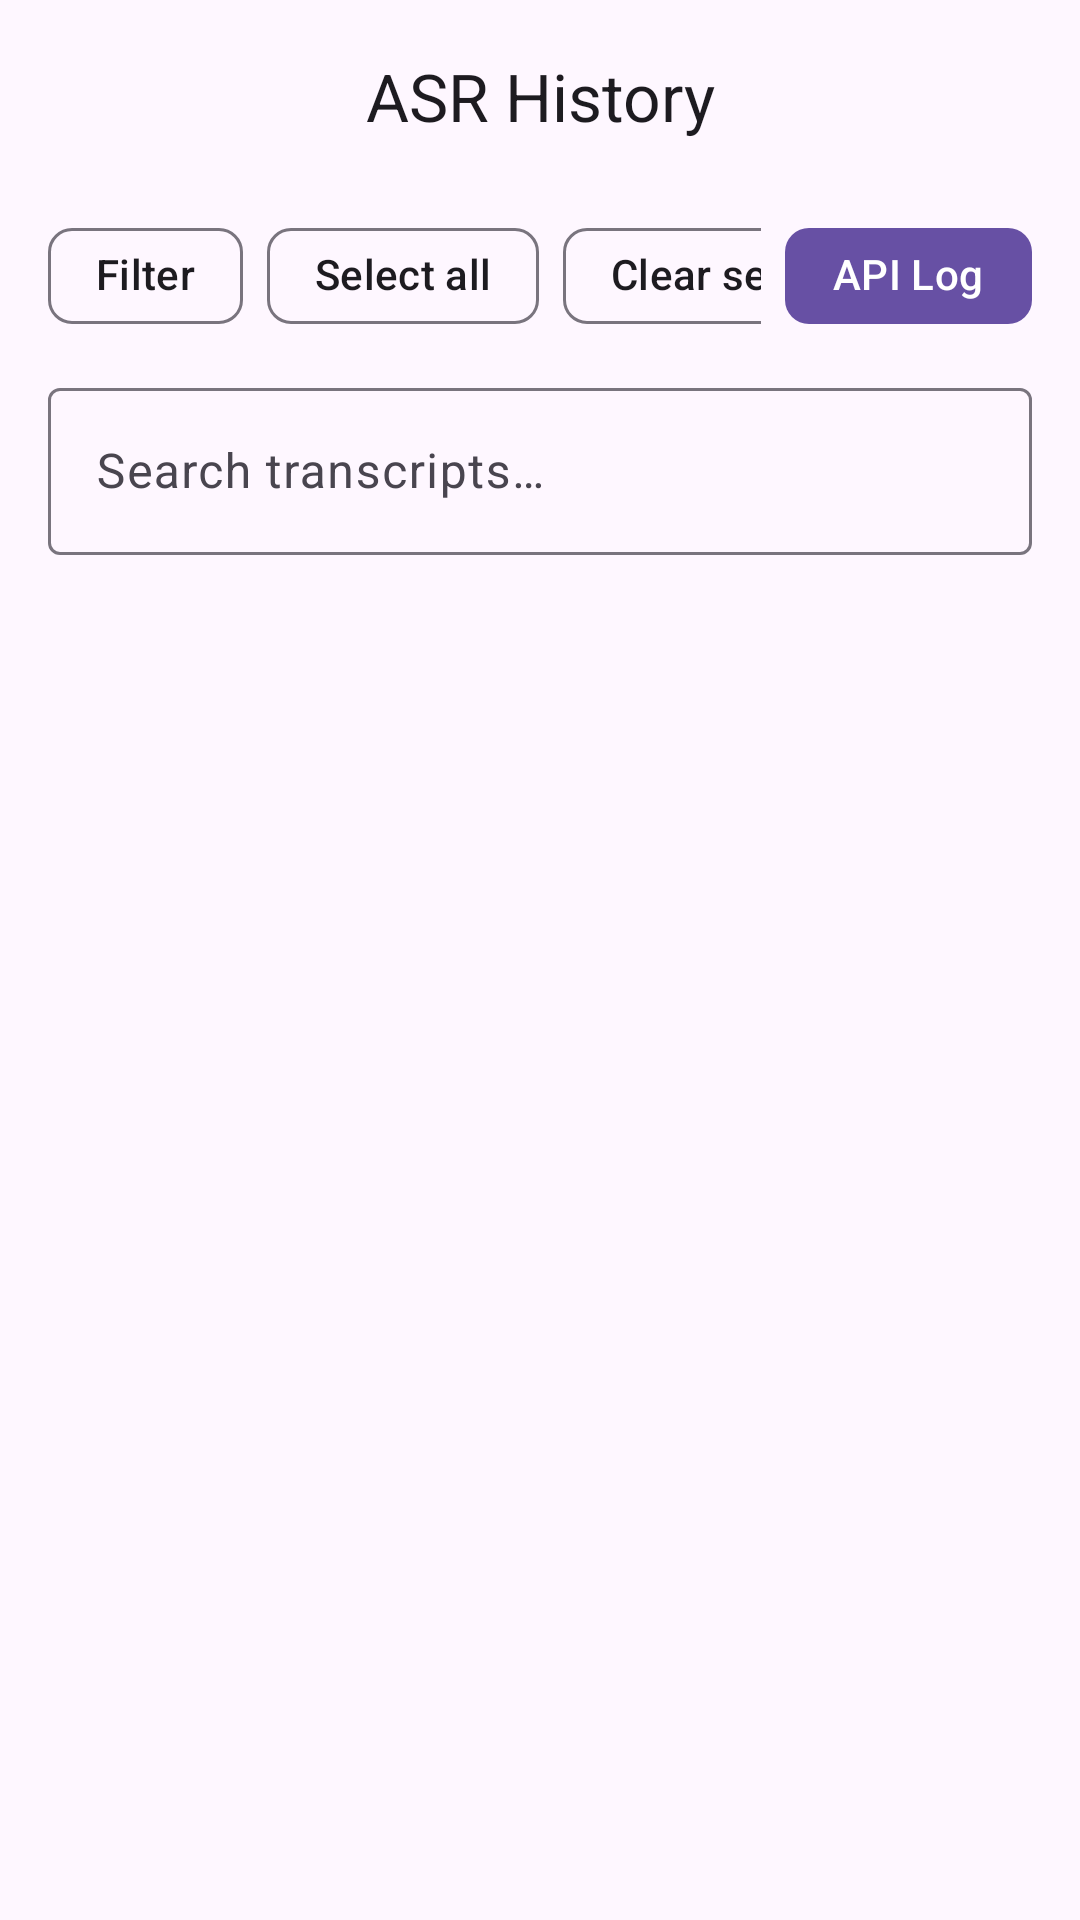

Produce the Android XML layout that renders to this screen, including the resource entries it uses.
<!-- AndroidManifest.xml: application theme Theme.ASRKeyboard -->
<!-- res/layout/activity_asr_history.xml -->
<?xml version="1.0" encoding="utf-8"?>
<LinearLayout xmlns:android="http://schemas.android.com/apk/res/android"
  xmlns:app="http://schemas.android.com/apk/res-auto"
  android:layout_width="match_parent"
  android:layout_height="match_parent"
  android:orientation="vertical">

  <com.google.android.material.appbar.MaterialToolbar
    android:id="@+id/toolbar"
    android:layout_width="match_parent"
    android:layout_height="wrap_content"
    app:titleCentered="true"
    app:title="@string/title_asr_history" />

  
  <LinearLayout
    android:layout_width="match_parent"
    android:layout_height="wrap_content"
    android:orientation="horizontal"
    android:paddingStart="16dp"
    android:paddingEnd="16dp"
    android:paddingTop="4dp"
    android:paddingBottom="0dp">

    <HorizontalScrollView
      android:layout_width="0dp"
      android:layout_height="wrap_content"
      android:layout_weight="1"
      android:fillViewport="true"
      android:scrollbars="none">
      <LinearLayout
        android:layout_width="wrap_content"
        android:layout_height="wrap_content"
        android:orientation="horizontal">

        <com.google.android.material.chip.Chip
          android:id="@+id/chipFilter"
          android:layout_width="wrap_content"
          android:layout_height="wrap_content"
          android:text="@string/menu_filter"
          android:checkable="false" />

        <com.google.android.material.chip.Chip
          android:id="@+id/chipSelectAll"
          android:layout_width="wrap_content"
          android:layout_height="wrap_content"
          android:layout_marginStart="8dp"
          android:text="@string/menu_select_all"
          android:checkable="false" />

        <com.google.android.material.chip.Chip
          android:id="@+id/chipClearSelection"
          android:layout_width="wrap_content"
          android:layout_height="wrap_content"
          android:layout_marginStart="8dp"
          android:text="@string/menu_clear_selection"
          android:checkable="false" />

        <com.google.android.material.chip.Chip
          android:id="@+id/chipDeleteSelected"
          android:layout_width="wrap_content"
          android:layout_height="wrap_content"
          android:layout_marginStart="8dp"
          android:text="@string/menu_delete_selected"
          android:checkable="false" />

        <com.google.android.material.chip.Chip
          android:id="@+id/chipSelectionCount"
          android:layout_width="wrap_content"
          android:layout_height="wrap_content"
          android:layout_marginStart="8dp"
          android:text="0"
          android:clickable="false"
          android:checkable="false"
          android:visibility="gone" />

      </LinearLayout>
    </HorizontalScrollView>

    <com.google.android.material.chip.Chip
      android:id="@+id/chipApiLog"
      android:layout_width="wrap_content"
      android:layout_height="wrap_content"
      android:layout_marginStart="8dp"
      android:text="@string/menu_api_log"
      android:checkable="false"
      android:textColor="?attr/colorOnPrimary"
      app:chipBackgroundColor="?attr/colorPrimary"
      app:chipStrokeWidth="0dp" />
  </LinearLayout>

  <com.google.android.material.textfield.TextInputLayout
    android:layout_width="match_parent"
    android:layout_height="wrap_content"
    android:paddingStart="16dp"
    android:paddingEnd="16dp"
    android:paddingTop="8dp"
    android:paddingBottom="4dp">
    <com.google.android.material.textfield.TextInputEditText
      android:id="@+id/etSearch"
      android:layout_width="match_parent"
      android:layout_height="wrap_content"
      android:hint="@string/hint_search_history"
      android:inputType="text" />
  </com.google.android.material.textfield.TextInputLayout>

  <androidx.recyclerview.widget.RecyclerView
    android:id="@+id/rvList"
    android:layout_width="match_parent"
    android:layout_height="0dp"
    android:layout_weight="1"
    android:paddingStart="8dp"
    android:paddingEnd="8dp"
    android:clipToPadding="false" />

  <TextView
    android:id="@+id/tvEmpty"
    android:layout_width="match_parent"
    android:layout_height="wrap_content"
    android:padding="16dp"
    android:text="@string/empty_history"
    android:gravity="center"
    android:visibility="gone" />

</LinearLayout>
<!-- resources referenced by this layout -->
<resources>
  <string name="empty_history">No history yet</string>
  <string name="hint_search_history">Search transcripts…</string>
  <string name="menu_api_log">API Log</string>
  <string name="menu_clear_selection">Clear selection</string>
  <string name="menu_delete_selected">Delete selected</string>
  <string name="menu_filter">Filter</string>
  <string name="menu_select_all">Select all</string>
  <string name="title_asr_history">ASR History</string>
  <style name="Theme.ASRKeyboard" parent="Theme.Material3.DayNight.NoActionBar">
          
          <item name="android:windowSoftInputMode">adjustResize</item>
          
          <item name="android:windowSplashScreenBackground">@color/splash_background</item>
          <item name="android:windowSplashScreenAnimatedIcon">@drawable/splash_foreground</item>
          <item name="android:windowSplashScreenIconBackgroundColor">@android:color/transparent</item>
      </style>
  <color name="splash_background">#FFFFFF</color>
</resources>
